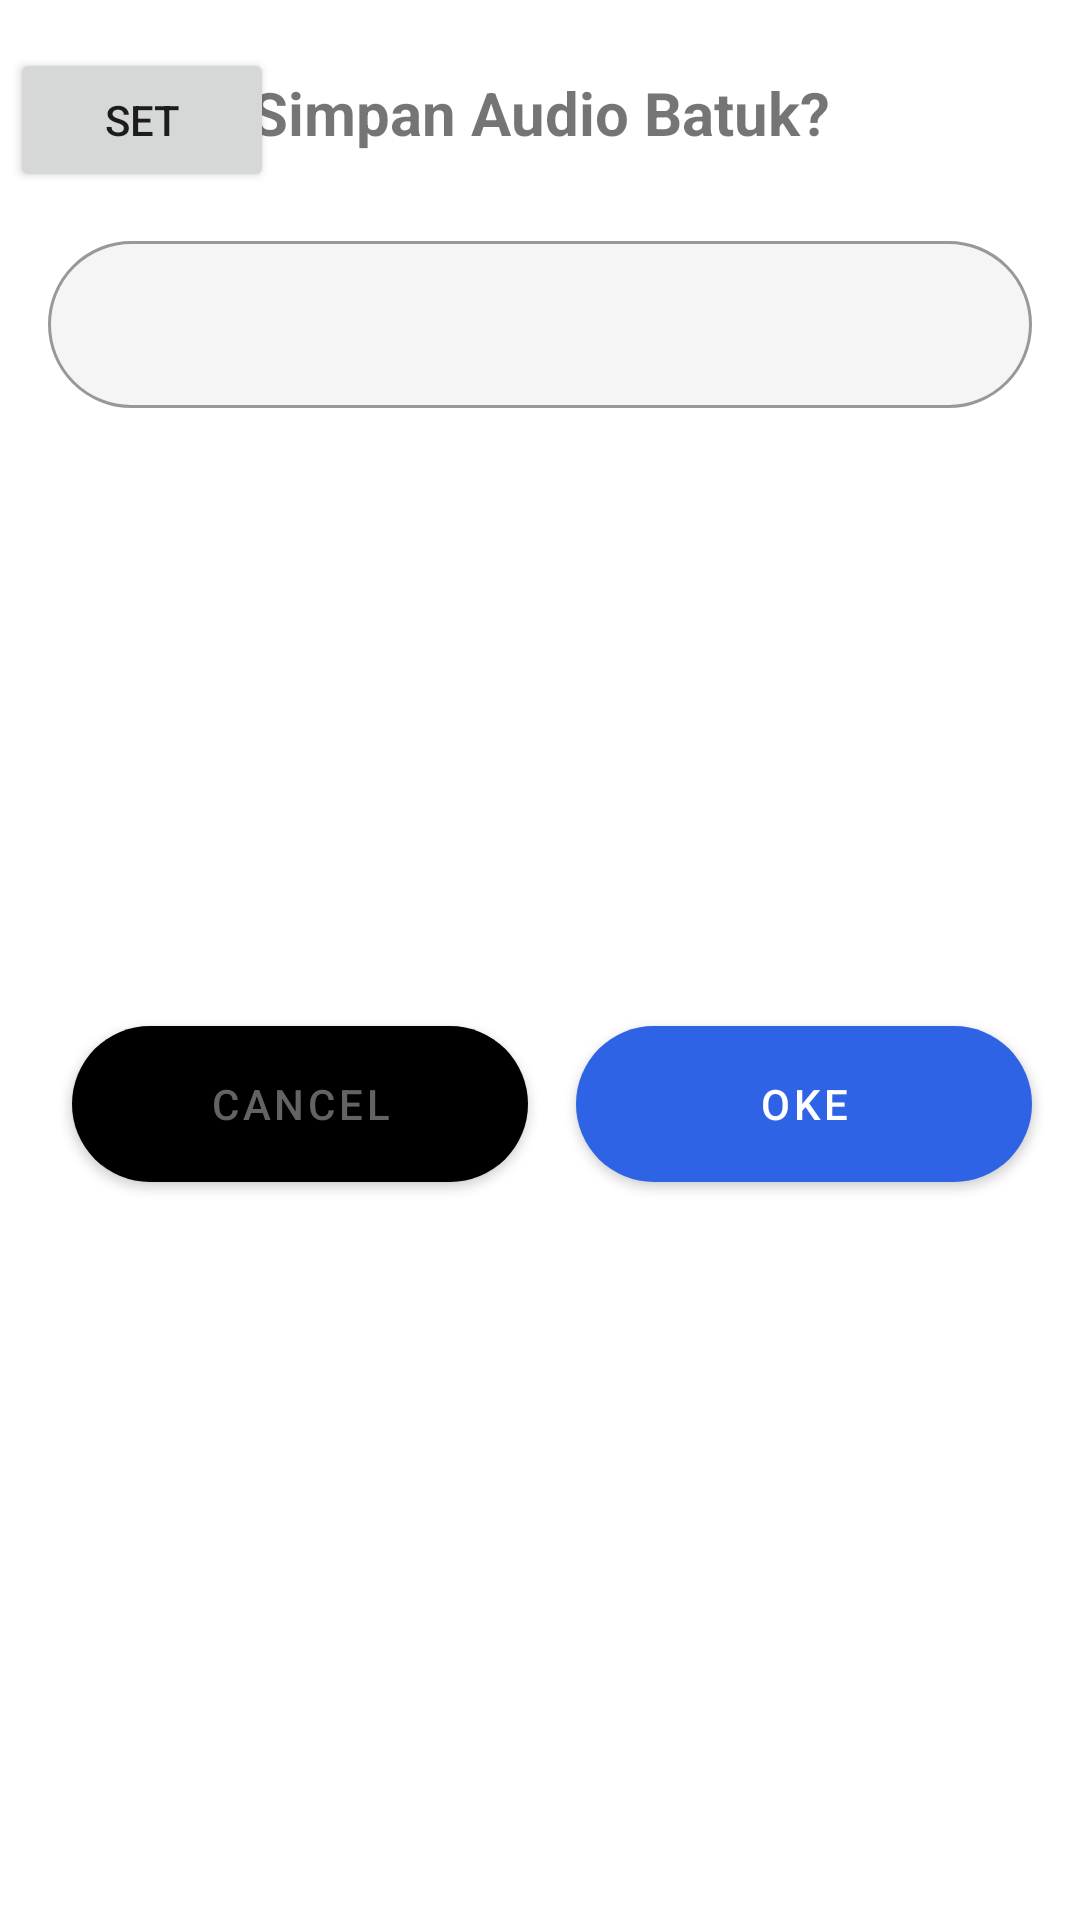

Reconstruct the res/layout file that produces this screen, plus the resources it refers to.
<!-- AndroidManifest.xml: application theme Theme.MonitoringBatuk -->
<!-- res/layout/bottom_sheet.xml -->
<?xml version="1.0" encoding="utf-8"?>
<androidx.constraintlayout.widget.ConstraintLayout xmlns:android="http://schemas.android.com/apk/res/android"    xmlns:app="http://schemas.android.com/apk/res-auto"    xmlns:tools="http://schemas.android.com/tools"    android:id="@+id/bottomSheet"    android:layout_width="match_parent"    android:layout_height="wrap_content">    <Button        android:id="@+id/btnSetText"        android:layout_width="wrap_content"        android:layout_height="wrap_content"        android:layout_marginStart="16dp"        android:layout_marginTop="16dp"        android:layout_marginEnd="5dp"        android:text="set"        app:layout_constraintEnd_toStartOf="@+id/textView20"        app:layout_constraintStart_toStartOf="parent"        app:layout_constraintTop_toTopOf="parent" />    <TextView        android:id="@+id/textView20"        android:layout_width="wrap_content"        android:layout_height="wrap_content"        android:layout_marginTop="24dp"        android:text="Simpan Audio Batuk?"        android:textSize="20sp"        android:textStyle="bold"        app:layout_constraintEnd_toEndOf="parent"        app:layout_constraintStart_toStartOf="parent"        app:layout_constraintTop_toTopOf="parent" />    <com.google.android.material.textfield.TextInputLayout        android:id="@+id/textInputLayout"        style="@style/Widget.MaterialComponents.TextInputLayout.OutlinedBox"        android:layout_width="match_parent"        android:layout_height="wrap_content"        android:layout_marginStart="16dp"        android:layout_marginTop="24dp"        android:layout_marginEnd="16dp"        app:boxBackgroundColor="#f5f5f5"        app:boxCornerRadiusBottomEnd="50dp"        app:boxCornerRadiusBottomStart="50dp"        app:boxCornerRadiusTopEnd="50dp"        app:boxCornerRadiusTopStart="50dp"        app:layout_constraintBottom_toBottomOf="parent"        app:layout_constraintEnd_toEndOf="parent"        app:layout_constraintStart_toStartOf="parent"        app:layout_constraintTop_toBottomOf="@+id/textView20"        app:layout_constraintVertical_bias="0.0">        <com.google.android.material.textfield.TextInputEditText            android:id="@+id/inputTextFile"            android:layout_width="match_parent"            android:layout_height="wrap_content"            android:inputType="text" />    </com.google.android.material.textfield.TextInputLayout>    <com.google.android.material.button.MaterialButton        android:id="@+id/btn_cancel_save"        android:layout_width="0dp"        android:layout_height="64dp"        android:layout_marginStart="24dp"        android:layout_marginTop="24dp"        android:layout_marginEnd="8dp"        android:layout_marginBottom="64dp"        android:text="CANCEL"        android:textColor="#636363"        app:backgroundTint="@color/gray"        app:cornerRadius="100dp"        app:elevation="0dp"        app:layout_constraintBottom_toBottomOf="parent"        app:layout_constraintEnd_toStartOf="@+id/btn_ok"        app:layout_constraintStart_toStartOf="parent"        app:layout_constraintTop_toBottomOf="@+id/textInputLayout" />    <com.google.android.material.button.MaterialButton        android:id="@+id/btn_ok"        android:layout_width="0dp"        android:layout_height="64dp"        android:layout_marginStart="8dp"        android:layout_marginTop="24dp"        android:layout_marginEnd="16dp"        android:layout_marginBottom="64dp"        android:text="OKe"        app:cornerRadius="100dp"        app:elevation="0dp"        app:layout_constraintBottom_toBottomOf="parent"        app:layout_constraintEnd_toEndOf="parent"        app:layout_constraintStart_toEndOf="@+id/btn_cancel_save"        app:layout_constraintTop_toBottomOf="@+id/textInputLayout" /></androidx.constraintlayout.widget.ConstraintLayout>
<!-- resources referenced by this layout -->
<resources>
  <style name="Theme.MonitoringBatuk" parent="Theme.MaterialComponents.Light.NoActionBar">
          
          <item name="colorPrimary">@color/purple_500</item>
          <item name="colorPrimaryVariant">@color/purple_700</item>
          <item name="colorOnPrimary">@color/white</item>
          
          <item name="colorSecondary">@color/teal_200</item>
          <item name="colorSecondaryVariant">@color/teal_700</item>
          <item name="colorOnSecondary">@color/black</item>
          
          <item name="android:statusBarColor" tools:targetApi="l">?attr/colorPrimaryVariant</item>
          
      </style>
  <color name="purple_500">#2F63E6</color>
  <color name="purple_700">#212391</color>
  <color name="white">#FFFFFFFF</color>
  <color name="teal_200">#A103DA</color>
  <color name="teal_700">#630187</color>
  <color name="black">#FF000000</color>
</resources>
